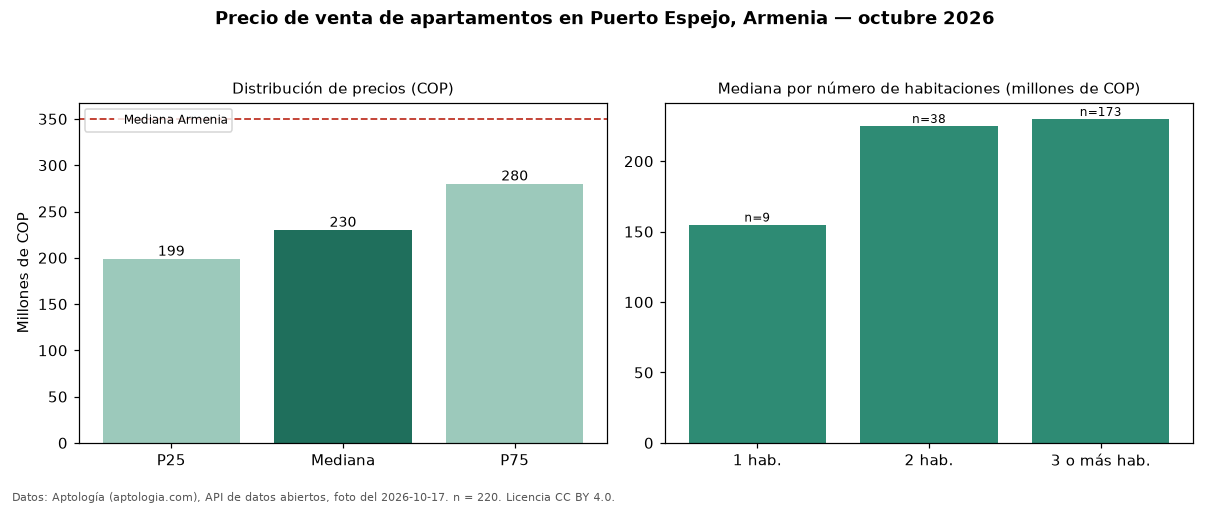

Values plotted in this chart, from the file beside it:
seccion, metrica, valor_cop, n
precio, p25, 198750000, 220
precio, mediana, 230000000, 220
precio, p75, 280000000, 220
precio, minimo, 32000000, 220
precio, maximo, 3100000000, 220
parqueadero, avisos_con_parqueadero, 130, 220
parqueadero, mediana_con_parqueadero, 250000000, 130
habitaciones, 1, 155000000, 9
habitaciones, 2, 225000000, 38
habitaciones, 3+, 230000000, 173
ciudad, mediana_ciudad, 350000000, 
fuente, fecha_foto, 2026-10-17, 
fuente, atribucion, https://www.aptologia.com/venta/armenia/…, 
